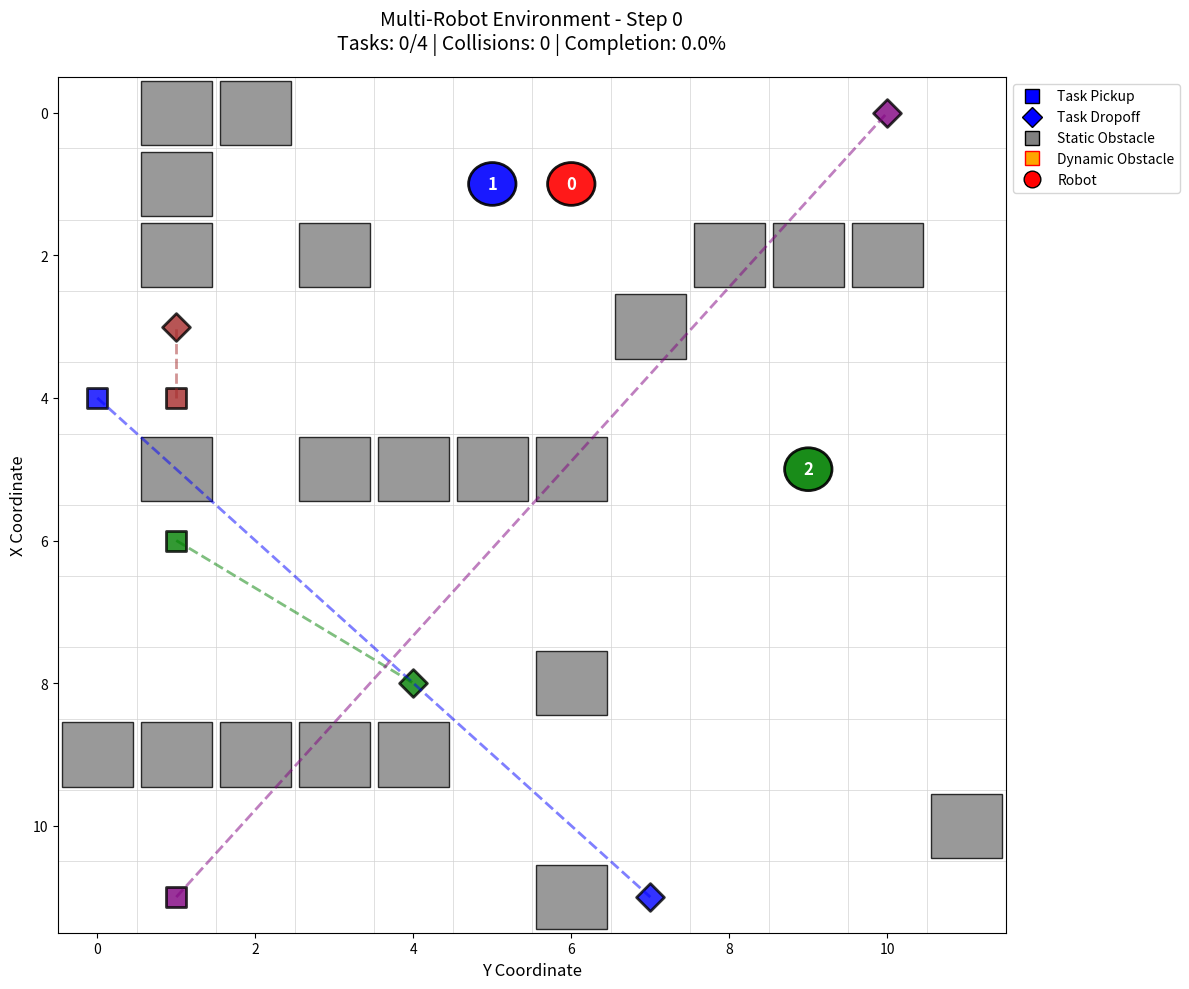
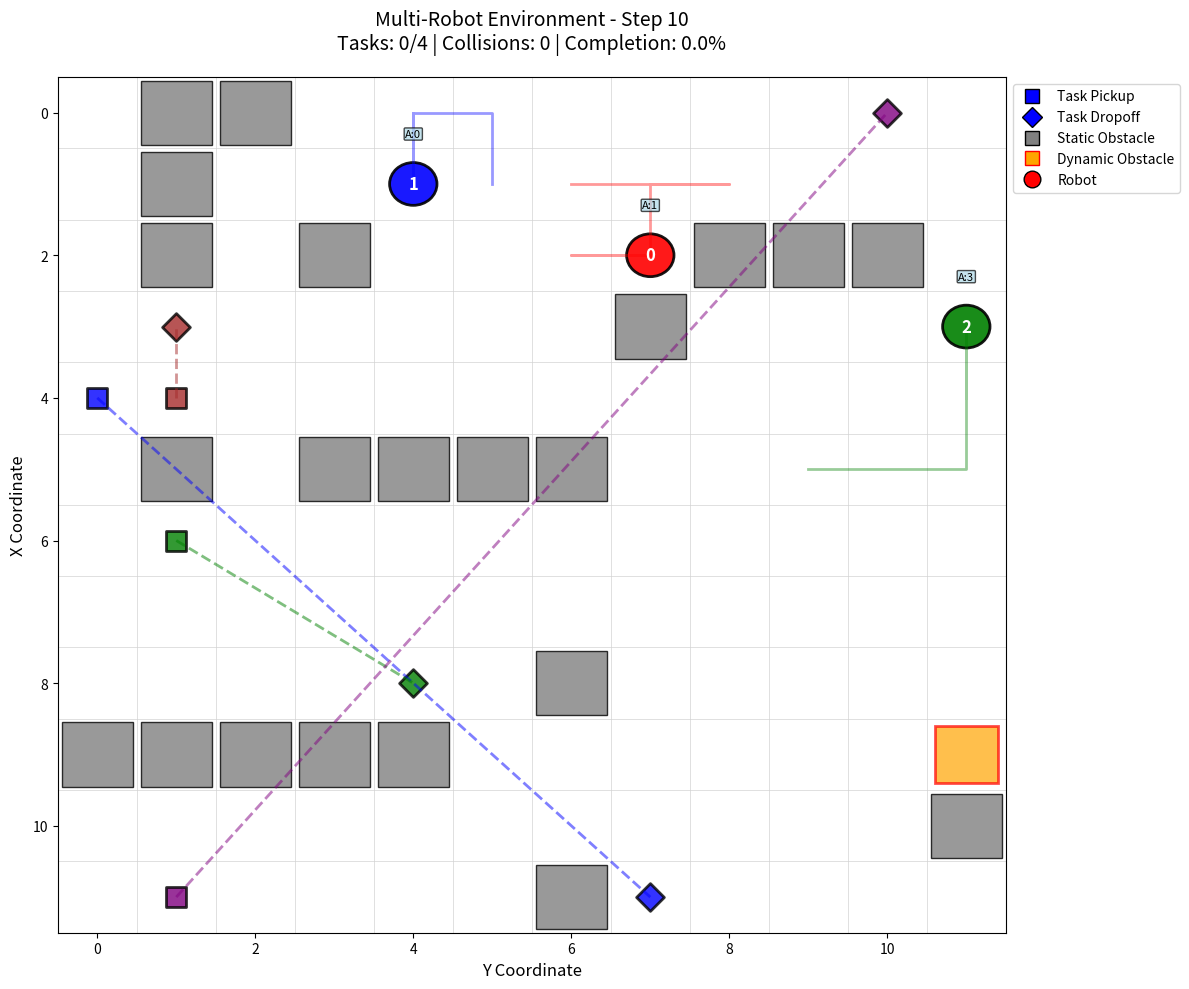

Here is the Python script that generated these plots, in order:
import numpy as np
import matplotlib.pyplot as plt
import matplotlib.patches as patches
from matplotlib.animation import FuncAnimation
import random
import json
from collections import defaultdict, deque
from typing import List, Tuple, Dict, Optional
import time

class MultiRobotEnvironment:
    """
    Standalone Multi-Robot Environment for Path Planning Testing
    
    This environment can be used with any algorithm (Q-learning, DQN, A*, Hungarian, etc.)
    by implementing the action interface.
    """
    
    def __init__(self, grid_size=(15, 15), num_robots=3, num_tasks=5, seed=None):
        """
        Initialize the multi-robot environment
        
        Args:
            grid_size: Tuple of (rows, cols) for the grid
            num_robots: Number of robots in the environment
            num_tasks: Number of tasks (pickup-dropoff pairs)
            seed: Random seed for reproducible experiments
        """
        if seed is not None:
            random.seed(seed)
            np.random.seed(seed)
            
        self.grid_size = grid_size
        self.num_robots = num_robots
        self.num_tasks = num_tasks
        self.max_steps = 300  # Maximum steps per episode
        
        # Environment state
        self.robots = {}
        self.tasks = {}
        self.static_obstacles = set()
        self.dynamic_obstacles = {}
        self.completed_tasks = set()
        self.step_count = 0
        self.collision_count = 0
        self.total_distance_traveled = 0
        
        # Actions: 0=stay, 1=up, 2=right, 3=down, 4=left
        self.actions = [(0, 0), (-1, 0), (0, 1), (1, 0), (0, -1)]
        self.action_names = ['Stay', 'Up', 'Right', 'Down', 'Left']
        
        # History for visualization
        self.position_history = []
        self.collision_history = []
        
        self.reset()
        
        print("🏭 Multi-Robot Environment Initialized")
        print(f"   Grid Size: {self.grid_size}")
        print(f"   Robots: {self.num_robots}")
        print(f"   Tasks: {self.num_tasks}")
        print(f"   Max Steps: {self.max_steps}")
    
    def reset(self):
        """Reset environment to initial state"""
        self.step_count = 0
        self.collision_count = 0
        self.total_distance_traveled = 0
        self.completed_tasks = set()
        self.position_history = []
        self.collision_history = []
        
        # Generate static obstacles (walls, fixed machinery)
        self._generate_static_obstacles()
        
        # Initialize robots at random valid positions
        self.robots = {}
        occupied_positions = set()
        
        for i in range(self.num_robots):
            while True:
                pos = (random.randint(0, self.grid_size[0]-1), 
                       random.randint(0, self.grid_size[1]-1))
                if (pos not in self.static_obstacles and 
                    pos not in occupied_positions):
                    self.robots[i] = {
                        'position': pos,
                        'assigned_task': None,
                        'carrying_task': None,
                        'idle_time': 0,
                        'total_distance': 0,
                        'path_history': [pos]
                    }
                    occupied_positions.add(pos)
                    break
        
        # Generate tasks (pickup-dropoff pairs)
        self.tasks = {}
        for i in range(self.num_tasks):
            while True:
                pickup = (random.randint(0, self.grid_size[0]-1), 
                         random.randint(0, self.grid_size[1]-1))
                dropoff = (random.randint(0, self.grid_size[0]-1), 
                          random.randint(0, self.grid_size[1]-1))
                
                # Ensure task locations are valid and not occupied
                all_occupied = (occupied_positions | 
                               self.static_obstacles |
                               set([t['pickup'] for t in self.tasks.values()]) |
                               set([t['dropoff'] for t in self.tasks.values()]))
                
                if (pickup not in all_occupied and 
                    dropoff not in all_occupied and 
                    pickup != dropoff):
                    self.tasks[i] = {
                        'pickup': pickup,
                        'dropoff': dropoff,
                        'completed': False,
                        'assigned_to': None,
                        'priority': random.uniform(0.5, 2.0)  # Task priority
                    }
                    break
        
        # Generate dynamic obstacles (moving machinery)
        self._update_dynamic_obstacles()
        
        # Store initial state
        self.position_history.append(self._get_positions_snapshot())
        
        return self.get_state()
    
    def _generate_static_obstacles(self):
        """Generate static obstacles in the environment"""
        self.static_obstacles = set()
        
        # Create some wall-like obstacles
        num_walls = random.randint(2, 4)
        for _ in range(num_walls):
            # Random wall direction (horizontal or vertical)
            if random.random() < 0.5:
                # Horizontal wall
                row = random.randint(1, self.grid_size[0]-2)
                start_col = random.randint(0, self.grid_size[1]-4)
                length = random.randint(3, min(6, self.grid_size[1] - start_col))
                for col in range(start_col, start_col + length):
                    self.static_obstacles.add((row, col))
            else:
                # Vertical wall
                col = random.randint(1, self.grid_size[1]-2)
                start_row = random.randint(0, self.grid_size[0]-4)
                length = random.randint(3, min(6, self.grid_size[0] - start_row))
                for row in range(start_row, start_row + length):
                    self.static_obstacles.add((row, col))
        
        # Add some scattered obstacles
        num_scattered = random.randint(3, 8)
        for _ in range(num_scattered):
            while True:
                pos = (random.randint(0, self.grid_size[0]-1), 
                       random.randint(0, self.grid_size[1]-1))
                if pos not in self.static_obstacles:
                    self.static_obstacles.add(pos)
                    break
    
    def _update_dynamic_obstacles(self):
        """Update positions of dynamic obstacles (moving machinery)"""
        # Keep some existing dynamic obstacles and move them
        new_dynamic = {}
        for obs_id, old_pos in self.dynamic_obstacles.items():
            # 70% chance to keep moving, 30% chance to stop
            if random.random() < 0.7:
                # Try to move in a random direction
                moves = [(0, 1), (0, -1), (1, 0), (-1, 0), (0, 0)]
                for move in random.sample(moves, len(moves)):
                    new_pos = (old_pos[0] + move[0], old_pos[1] + move[1])
                    if (0 <= new_pos[0] < self.grid_size[0] and 
                        0 <= new_pos[1] < self.grid_size[1] and
                        new_pos not in self.static_obstacles):
                        new_dynamic[obs_id] = new_pos
                        break
                else:
                    new_dynamic[obs_id] = old_pos  # Stay in place if can't move
        
        # Add new dynamic obstacles occasionally
        if len(new_dynamic) < 3 and random.random() < 0.3:
            attempts = 10
            while attempts > 0:
                pos = (random.randint(0, self.grid_size[0]-1), 
                       random.randint(0, self.grid_size[1]-1))
                if (pos not in self.static_obstacles and 
                    pos not in new_dynamic.values() and
                    pos not in [r['position'] for r in self.robots.values()]):
                    new_id = max(new_dynamic.keys(), default=-1) + 1
                    new_dynamic[new_id] = pos
                    break
                attempts -= 1
        
        self.dynamic_obstacles = new_dynamic
    
    def get_state(self):
        """Get current complete state of the environment"""
        return {
            'robots': {k: v.copy() for k, v in self.robots.items()},
            'tasks': {k: v.copy() for k, v in self.tasks.items()},
            'static_obstacles': self.static_obstacles.copy(),
            'dynamic_obstacles': self.dynamic_obstacles.copy(),
            'step_count': self.step_count,
            'completed_tasks': self.completed_tasks.copy(),
            'grid_size': self.grid_size,
            'collision_count': self.collision_count
        }
    
    def get_robot_observation(self, robot_id):
        """Get observation for a specific robot (partial observability)"""
        if robot_id not in self.robots:
            return None
        
        robot = self.robots[robot_id]
        robot_pos = robot['position']
        
        # Observable range (5x5 area around robot)
        obs_range = 2
        local_obstacles = []
        local_robots = []
        
        for dx in range(-obs_range, obs_range + 1):
            for dy in range(-obs_range, obs_range + 1):
                check_pos = (robot_pos[0] + dx, robot_pos[1] + dy)
                if (0 <= check_pos[0] < self.grid_size[0] and 
                    0 <= check_pos[1] < self.grid_size[1]):
                    
                    # Check for obstacles
                    if (check_pos in self.static_obstacles or 
                        check_pos in self.dynamic_obstacles.values()):
                        local_obstacles.append((dx, dy))
                    
                    # Check for other robots
                    for other_id, other_robot in self.robots.items():
                        if other_id != robot_id and other_robot['position'] == check_pos:
                            local_robots.append((dx, dy, other_id))
        
        # Get assigned task info
        task_info = None
        if robot['assigned_task'] is not None:
            task = self.tasks[robot['assigned_task']]
            target = task['pickup'] if robot['carrying_task'] is None else task['dropoff']
            task_info = {
                'target': target,
                'distance': self._manhattan_distance(robot_pos, target),
                'carrying': robot['carrying_task'] is not None
            }
        
        return {
            'position': robot_pos,
            'local_obstacles': local_obstacles,
            'local_robots': local_robots,
            'task_info': task_info,
            'grid_size': self.grid_size
        }
    
    def step(self, actions_dict):
        """
        Execute one step in the environment
        
        Args:
            actions_dict: Dict {robot_id: action} where action is 0-4
                         0=stay, 1=up, 2=right, 3=down, 4=left
        
        Returns:
            tuple: (next_state, rewards_dict, done, info)
        """
        self.step_count += 1
        
        # Store old positions for collision detection and distance calculation
        old_positions = {robot_id: robot['position'] for robot_id, robot in self.robots.items()}
        
        # Execute actions for all robots
        for robot_id, action in actions_dict.items():
            if robot_id in self.robots and 0 <= action <= 4:
                self._execute_robot_action(robot_id, action)
        
        # Update dynamic obstacles every 8 steps
        if self.step_count % 8 == 0:
            self._update_dynamic_obstacles()
        
        # Check for collisions
        collision_occurred = self._check_collisions(old_positions)
        if collision_occurred:
            self.collision_history.append(self.step_count)
        
        # Handle task assignments and completions
        self._handle_tasks()
        
        # Calculate rewards
        rewards = self._calculate_rewards(old_positions)
        
        # Update position history
        self.position_history.append(self._get_positions_snapshot())
        
        # Check if episode is done
        done = self._check_done()
        
        # Additional info
        info = {
            'collisions_this_step': collision_occurred,
            'tasks_completed': len(self.completed_tasks),
            'total_tasks': self.num_tasks
        }
        
        return self.get_state(), rewards, done, info
    
    def _execute_robot_action(self, robot_id, action):
        """Execute action for a specific robot"""
        robot = self.robots[robot_id]
        old_pos = robot['position']
        
        # Get new position based on action
        dx, dy = self.actions[action]
        new_x = max(0, min(self.grid_size[0]-1, old_pos[0] + dx))
        new_y = max(0, min(self.grid_size[1]-1, old_pos[1] + dy))
        new_pos = (new_x, new_y)
        
        # Check if new position is valid (not an obstacle)
        if (new_pos not in self.static_obstacles and 
            new_pos not in self.dynamic_obstacles.values()):
            robot['position'] = new_pos
            robot['path_history'].append(new_pos)
            
            # Calculate distance traveled
            if new_pos != old_pos:
                distance = np.sqrt((new_pos[0] - old_pos[0])**2 + (new_pos[1] - old_pos[1])**2)
                robot['total_distance'] += distance
                self.total_distance_traveled += distance
                robot['idle_time'] = 0  # Reset idle time when moving
            else:
                robot['idle_time'] += 1
        else:
            # Can't move, increase idle time
            robot['idle_time'] += 1
    
    def _check_collisions(self, old_positions):
        """Check for robot-robot collisions"""
        collision_occurred = False
        current_positions = [robot['position'] for robot in self.robots.values()]
        
        # Check for multiple robots at same position
        if len(current_positions) != len(set(current_positions)):
            self.collision_count += 1
            collision_occurred = True
        
        # Check for robots swapping positions
        robot_ids = list(self.robots.keys())
        for i in range(len(robot_ids)):
            for j in range(i+1, len(robot_ids)):
                robot1_id, robot2_id = robot_ids[i], robot_ids[j]
                old_pos1, old_pos2 = old_positions[robot1_id], old_positions[robot2_id]
                new_pos1, new_pos2 = self.robots[robot1_id]['position'], self.robots[robot2_id]['position']
                
                if old_pos1 == new_pos2 and old_pos2 == new_pos1:
                    self.collision_count += 1
                    collision_occurred = True
        
        return collision_occurred
    
    def _handle_tasks(self):
        """Handle task assignments and completions"""
        # Assign tasks to robots that don't have tasks
        for robot_id, robot in self.robots.items():
            if robot['assigned_task'] is None and robot['carrying_task'] is None:
                # Find unassigned tasks
                available_tasks = [tid for tid, task in self.tasks.items() 
                                 if not task['completed'] and task['assigned_to'] is None]
                
                if available_tasks:
                    robot_pos = robot['position']
                    # Choose task based on distance and priority
                    def task_score(tid):
                        task = self.tasks[tid]
                        distance = self._manhattan_distance(robot_pos, task['pickup'])
                        return task['priority'] / (distance + 1)  # Higher priority, lower distance = higher score
                    
                    best_task = max(available_tasks, key=task_score)
                    robot['assigned_task'] = best_task
                    self.tasks[best_task]['assigned_to'] = robot_id
        
        # Check if robots reached pickup locations
        for robot_id, robot in self.robots.items():
            if robot['assigned_task'] is not None and robot['carrying_task'] is None:
                task = self.tasks[robot['assigned_task']]
                if robot['position'] == task['pickup']:
                    robot['carrying_task'] = robot['assigned_task']
                    robot['assigned_task'] = None
        
        # Check if robots reached dropoff locations
        for robot_id, robot in self.robots.items():
            if robot['carrying_task'] is not None:
                task = self.tasks[robot['carrying_task']]
                if robot['position'] == task['dropoff']:
                    task['completed'] = True
                    self.completed_tasks.add(robot['carrying_task'])
                    robot['carrying_task'] = None
    
    def _calculate_rewards(self, old_positions):
        """Calculate rewards for each robot"""
        rewards = {}
        
        for robot_id, robot in self.robots.items():
            reward = 0
            
            # Large reward for completing a task
            if robot_id in old_positions:  # Make sure robot existed in previous step
                old_carrying = any(task['assigned_to'] == robot_id and task['completed'] 
                                 for task in self.tasks.values())
                if robot['carrying_task'] is None and old_carrying:
                    reward += 100
            
            # Reward for moving towards assigned task
            if robot['assigned_task'] is not None:
                task = self.tasks[robot['assigned_task']]
                target = task['pickup'] if robot['carrying_task'] is None else task['dropoff']
                distance_to_target = self._manhattan_distance(robot['position'], target)
                reward += max(0, 15 - distance_to_target)
            
            # Reward for picking up a task
            if (robot['carrying_task'] is not None and 
                robot_id in old_positions and 
                robot['position'] == old_positions[robot_id]):  # Just picked up
                reward += 50
            
            # Small penalty for each step to encourage efficiency
            reward -= 1
            
            # Penalty for being idle
            reward -= robot['idle_time'] * 0.5
            
            # Penalty for collisions (shared penalty)
            if self.collision_count > 0:
                reward -= 5
            
            rewards[robot_id] = reward
        
        return rewards
    
    def _manhattan_distance(self, pos1, pos2):
        """Calculate Manhattan distance between two positions"""
        return abs(pos1[0] - pos2[0]) + abs(pos1[1] - pos2[1])
    
    def _check_done(self):
        """Check if episode should end"""
        all_tasks_completed = all(task['completed'] for task in self.tasks.values())
        max_steps_reached = self.step_count >= self.max_steps
        return all_tasks_completed or max_steps_reached
    
    def _get_positions_snapshot(self):
        """Get current positions for history tracking"""
        return {
            'step': self.step_count,
            'robots': {rid: robot['position'] for rid, robot in self.robots.items()},
            'dynamic_obstacles': self.dynamic_obstacles.copy(),
            'completed_tasks': len(self.completed_tasks)
        }
    
    def get_metrics(self):
        """Get comprehensive evaluation metrics"""
        completed_count = len(self.completed_tasks)
        completion_rate = completed_count / self.num_tasks if self.num_tasks > 0 else 0
        
        avg_path_length = np.mean([robot['total_distance'] for robot in self.robots.values()])
        max_path_length = max([robot['total_distance'] for robot in self.robots.values()])
        avg_idle_time = np.mean([robot['idle_time'] for robot in self.robots.values()])
        
        throughput = completed_count / self.step_count if self.step_count > 0 else 0
        
        # Calculate path efficiency (ratio of straight-line distance to actual path)
        path_efficiencies = []
        for robot in self.robots.values():
            if len(robot['path_history']) > 1:
                straight_line = self._manhattan_distance(robot['path_history'][0], robot['path_history'][-1])
                actual_path = robot['total_distance']
                if actual_path > 0:
                    efficiency = straight_line / actual_path
                    path_efficiencies.append(efficiency)
        
        avg_path_efficiency = np.mean(path_efficiencies) if path_efficiencies else 0
        
        return {
            'task_completion_rate': completion_rate,
            'completed_tasks': completed_count,
            'total_tasks': self.num_tasks,
            'collision_count': self.collision_count,
            'collision_rate': self.collision_count / self.step_count if self.step_count > 0 else 0,
            'avg_path_length': avg_path_length,
            'max_path_length': max_path_length,
            'total_distance': self.total_distance_traveled,
            'avg_idle_time': avg_idle_time,
            'throughput': throughput,
            'avg_path_efficiency': avg_path_efficiency,
            'total_steps': self.step_count,
            'success': completion_rate > 0.8 and self.collision_count < 5
        }
    
    def render(self, save_path=None, show_paths=True, figsize=(12, 10)):
        """Render current state of the environment"""
        plt.figure(figsize=figsize)
        ax = plt.gca()
        
        # Draw grid
        for i in range(self.grid_size[0] + 1):
            plt.axhline(y=i-0.5, color='lightgray', linewidth=0.5)
        for j in range(self.grid_size[1] + 1):
            plt.axvline(x=j-0.5, color='lightgray', linewidth=0.5)
        
        # Draw static obstacles
        for obs in self.static_obstacles:
            rect = patches.Rectangle((obs[1]-0.45, obs[0]-0.45), 0.9, 0.9, 
                                   linewidth=1, edgecolor='black', facecolor='gray', alpha=0.8)
            ax.add_patch(rect)
        
        # Draw dynamic obstacles
        for obs in self.dynamic_obstacles.values():
            rect = patches.Rectangle((obs[1]-0.4, obs[0]-0.4), 0.8, 0.8, 
                                   linewidth=2, edgecolor='red', facecolor='orange', alpha=0.7)
            ax.add_patch(rect)
        
        # Draw tasks
        task_colors = ['blue', 'green', 'purple', 'brown', 'pink', 'cyan', 'magenta', 'lime']
        for i, (task_id, task) in enumerate(self.tasks.items()):
            color = task_colors[i % len(task_colors)]
            alpha = 0.3 if task['completed'] else 0.8
            
            # Pickup location (square)
            plt.scatter(task['pickup'][1], task['pickup'][0], s=200, c=color, 
                       marker='s', alpha=alpha, edgecolors='black', linewidth=2)
            # Dropoff location (diamond)
            plt.scatter(task['dropoff'][1], task['dropoff'][0], s=200, c=color, 
                       marker='D', alpha=alpha, edgecolors='black', linewidth=2)
            
            if not task['completed']:
                # Draw line connecting pickup to dropoff
                plt.plot([task['pickup'][1], task['dropoff'][1]], 
                        [task['pickup'][0], task['dropoff'][0]], 
                        '--', color=color, alpha=0.5, linewidth=2)
        
        # Draw robot paths
        robot_colors = ['red', 'blue', 'green', 'orange', 'purple', 'brown', 'pink', 'cyan']
        if show_paths:
            for i, (robot_id, robot) in enumerate(self.robots.items()):
                color = robot_colors[i % len(robot_colors)]
                if len(robot['path_history']) > 1:
                    path_y = [pos[1] for pos in robot['path_history']]
                    path_x = [pos[0] for pos in robot['path_history']]
                    plt.plot(path_y, path_x, '-', color=color, alpha=0.4, linewidth=2)
        
        # Draw robots
        for i, (robot_id, robot) in enumerate(self.robots.items()):
            color = robot_colors[i % len(robot_colors)]
            pos = robot['position']
            
            # Robot circle
            circle = patches.Circle((pos[1], pos[0]), 0.3, 
                                  facecolor=color, edgecolor='black', linewidth=2, alpha=0.9)
            ax.add_patch(circle)
            
            # Robot ID
            plt.text(pos[1], pos[0], str(robot_id), ha='center', va='center', 
                    fontweight='bold', color='white', fontsize=12)
            
            # Show what robot is carrying/assigned to
            if robot['carrying_task'] is not None:
                plt.text(pos[1], pos[0]-0.7, f"C:{robot['carrying_task']}", 
                        ha='center', va='center', fontsize=8, 
                        bbox=dict(boxstyle="round,pad=0.1", facecolor='yellow', alpha=0.7))
            elif robot['assigned_task'] is not None:
                plt.text(pos[1], pos[0]-0.7, f"A:{robot['assigned_task']}", 
                        ha='center', va='center', fontsize=8,
                        bbox=dict(boxstyle="round,pad=0.1", facecolor='lightblue', alpha=0.7))
        
        # Set limits and labels
        plt.xlim(-0.5, self.grid_size[1] - 0.5)
        plt.ylim(-0.5, self.grid_size[0] - 0.5)
        plt.gca().invert_yaxis()
        
        # Title with current metrics
        metrics = self.get_metrics()
        plt.title(f'Multi-Robot Environment - Step {self.step_count}\n'
                 f'Tasks: {metrics["completed_tasks"]}/{metrics["total_tasks"]} | '
                 f'Collisions: {metrics["collision_count"]} | '
                 f'Completion: {metrics["task_completion_rate"]:.1%}',
                 fontsize=14, pad=20)
        
        plt.xlabel('Y Coordinate', fontsize=12)
        plt.ylabel('X Coordinate', fontsize=12)
        
        # Legend
        legend_elements = [
            plt.Line2D([0], [0], marker='s', color='w', markerfacecolor='blue', 
                      markersize=10, label='Task Pickup', markeredgecolor='black'),
            plt.Line2D([0], [0], marker='D', color='w', markerfacecolor='blue', 
                      markersize=10, label='Task Dropoff', markeredgecolor='black'),
            plt.Line2D([0], [0], marker='s', color='w', markerfacecolor='gray', 
                      markersize=10, label='Static Obstacle', markeredgecolor='black'),
            plt.Line2D([0], [0], marker='s', color='w', markerfacecolor='orange', 
                      markersize=10, label='Dynamic Obstacle', markeredgecolor='red'),
            plt.Line2D([0], [0], marker='o', color='w', markerfacecolor='red', 
                      markersize=12, label='Robot', markeredgecolor='black')
        ]
        plt.legend(handles=legend_elements, loc='upper left', bbox_to_anchor=(1, 1))
        
        plt.tight_layout()
        
        if save_path:
            plt.savefig(save_path, dpi=300, bbox_inches='tight')
            print(f"Environment visualization saved to {save_path}")
        
        plt.show()
    
    def run_interactive_demo(self, manual_control=False):
        """
        Run an interactive demo of the environment
        
        Args:
            manual_control: If True, allows manual control of robots via keyboard
        """
        print("🎮 Starting Interactive Demo")
        print("="*50)
        
        if manual_control:
            print("Manual Control Mode:")
            print("  Robot 0: WASD keys (W=up, A=left, S=down, D=right, Q=stay)")
            print("  Robot 1: Arrow keys (↑=up, ←=left, ↓=down, →=right, Space=stay)")
            print("  Other robots: Random actions")
            print("  Press Enter to step, 'quit' to exit")
        else:
            print("Automatic Demo Mode:")
            print("  All robots take random actions")
            print("  Press Enter to step, 'quit' to exit")
        
        print("="*50)
        
        step = 0
        while not self._check_done() and step < 100:
            print(f"\n--- Step {step} ---")
            
            # Display current environment
            self.render(show_paths=False)
            
            # Get actions
            actions = {}
            if manual_control:
                # Manual control for robot 0 and 1
                print("Enter actions for robots:")
                for robot_id in range(min(2, self.num_robots)):
                    while True:
                        action_input = input(f"Robot {robot_id} action (0-4 or WASD): ").strip().lower()
                        if action_input in ['quit', 'q']:
                            return
                        
                        # Convert input to action
                        action_map = {
                            '0': 0, 'q': 0, ' ': 0,  # Stay
                            '1': 1, 'w': 1, '↑': 1,   # Up
                            '2': 2, 'd': 2, '→': 2,   # Right
                            '3': 3, 's': 3, '↓': 3,   # Down
                            '4': 4, 'a': 4, '←': 4    # Left
                        }
                        
                        if action_input in action_map:
                            actions[robot_id] = action_map[action_input]
                            break
                        else:
                            print("Invalid action! Use 0-4 or WASD")
                
                # Random actions for remaining robots
                for robot_id in range(2, self.num_robots):
                    actions[robot_id] = random.randint(0, 4)
                    
            else:
                # Random actions for all robots
                for robot_id in self.robots.keys():
                    actions[robot_id] = random.randint(0, 4)
                
                # Wait for user input to continue
                user_input = input("Press Enter to continue or 'quit' to exit: ").strip().lower()
                if user_input in ['quit', 'q']:
                    return
            
            # Execute step
            state, rewards, done, info = self.step(actions)
            
            # Print step information
            print(f"Actions taken: {[(rid, self.action_names[action]) for rid, action in actions.items()]}")
            print(f"Rewards: {rewards}")
            print(f"Completed tasks: {info['tasks_completed']}/{info['total_tasks']}")
            
            if info['collisions_this_step']:
                print("⚠️  Collision detected!")
            
            step += 1
            
            if done:
                print(f"\n🏁 Episode finished after {step} steps!")
                final_metrics = self.get_metrics()
                print("Final Results:")
                print(f"  Task completion rate: {final_metrics['task_completion_rate']:.1%}")
                print(f"  Total collisions: {final_metrics['collision_count']}")
                print(f"  Average path length: {final_metrics['avg_path_length']:.2f}")
                print(f"  Success: {final_metrics['success']}")
                break
        
        # Final render
        self.render(show_paths=True)
    
    def benchmark_random_policy(self, episodes=10):
        """
        Benchmark the environment using random policy
        
        Args:
            episodes: Number of episodes to run
            
        Returns:
            dict: Aggregated metrics across episodes
        """
        print(f"🧪 Running benchmark with random policy ({episodes} episodes)")
        print("="*60)
        
        all_metrics = []
        
        for episode in range(episodes):
            print(f"\nEpisode {episode + 1}/{episodes}")
            
            # Reset environment
            self.reset()
            
            # Run episode with random actions
            done = False
            step_count = 0
            while not done and step_count < self.max_steps:
                # Random actions for all robots
                actions = {robot_id: random.randint(0, 4) for robot_id in self.robots.keys()}
                
                # Step environment
                state, rewards, done, info = self.step(actions)
                step_count += 1
                
                # Print progress every 50 steps
                if step_count % 50 == 0:
                    print(f"  Step {step_count}: {info['tasks_completed']}/{info['total_tasks']} tasks completed")
            
            # Get episode metrics
            metrics = self.get_metrics()
            all_metrics.append(metrics)
            
            print(f"  Episode {episode + 1} Results:")
            print(f"    Completion rate: {metrics['task_completion_rate']:.1%}")
            print(f"    Collisions: {metrics['collision_count']}")
            print(f"    Steps: {metrics['total_steps']}")
            print(f"    Success: {'✅' if metrics['success'] else '❌'}")
        
        # Aggregate results
        avg_metrics = {}
        for key in all_metrics[0].keys():
            if isinstance(all_metrics[0][key], (int, float)):
                avg_metrics[f'avg_{key}'] = np.mean([m[key] for m in all_metrics])
                avg_metrics[f'std_{key}'] = np.std([m[key] for m in all_metrics])
        
        # Success rate
        success_count = sum(1 for m in all_metrics if m['success'])
        avg_metrics['success_rate'] = success_count / episodes
        
        print(f"\n📊 Benchmark Results (Random Policy, {episodes} episodes)")
        print("="*60)
        print(f"Success Rate: {avg_metrics['success_rate']:.1%}")
        print(f"Avg Task Completion: {avg_metrics['avg_task_completion_rate']:.1%} ± {avg_metrics['std_task_completion_rate']:.1%}")
        print(f"Avg Collisions: {avg_metrics['avg_collision_count']:.1f} ± {avg_metrics['std_collision_count']:.1f}")
        print(f"Avg Steps: {avg_metrics['avg_total_steps']:.1f} ± {avg_metrics['std_total_steps']:.1f}")
        print(f"Avg Path Efficiency: {avg_metrics['avg_avg_path_efficiency']:.3f} ± {avg_metrics['std_avg_path_efficiency']:.3f}")
        
        return avg_metrics, all_metrics
    
    def save_configuration(self, filepath):
        """Save current environment configuration to JSON file"""
        config = {
            'grid_size': self.grid_size,
            'num_robots': self.num_robots,
            'num_tasks': self.num_tasks,
            'max_steps': self.max_steps,
            'robots': {k: v.copy() for k, v in self.robots.items()},
            'tasks': {k: v.copy() for k, v in self.tasks.items()},
            'static_obstacles': list(self.static_obstacles),
            'dynamic_obstacles': {k: v for k, v in self.dynamic_obstacles.items()}
        }
        
        # Convert tuples to lists for JSON serialization
        for robot in config['robots'].values():
            robot['position'] = list(robot['position'])
            robot['path_history'] = [list(pos) for pos in robot['path_history']]
        
        for task in config['tasks'].values():
            task['pickup'] = list(task['pickup'])
            task['dropoff'] = list(task['dropoff'])
        
        config['static_obstacles'] = [list(pos) for pos in config['static_obstacles']]
        config['dynamic_obstacles'] = {k: list(v) for k, v in config['dynamic_obstacles'].items()}
        
        with open(filepath, 'w') as f:
            json.dump(config, f, indent=2)
        
        print(f"Environment configuration saved to {filepath}")
    
    def load_configuration(self, filepath):
        """Load environment configuration from JSON file"""
        with open(filepath, 'r') as f:
            config = json.load(f)
        
        # Restore environment parameters
        self.grid_size = tuple(config['grid_size'])
        self.num_robots = config['num_robots']
        self.num_tasks = config['num_tasks']
        self.max_steps = config['max_steps']
        
        # Restore state
        self.robots = {}
        for k, v in config['robots'].items():
            self.robots[int(k)] = {
                'position': tuple(v['position']),
                'assigned_task': v['assigned_task'],
                'carrying_task': v['carrying_task'],
                'idle_time': v['idle_time'],
                'total_distance': v['total_distance'],
                'path_history': [tuple(pos) for pos in v['path_history']]
            }
        
        self.tasks = {}
        for k, v in config['tasks'].items():
            self.tasks[int(k)] = {
                'pickup': tuple(v['pickup']),
                'dropoff': tuple(v['dropoff']),
                'completed': v['completed'],
                'assigned_to': v['assigned_to'],
                'priority': v['priority']
            }
        
        self.static_obstacles = set(tuple(pos) for pos in config['static_obstacles'])
        self.dynamic_obstacles = {int(k): tuple(v) for k, v in config['dynamic_obstacles'].items()}
        
        # Reset counters
        self.step_count = 0
        self.collision_count = 0
        self.total_distance_traveled = 0
        self.completed_tasks = set()
        self.position_history = []
        self.collision_history = []
        
        print(f"Environment configuration loaded from {filepath}")
    
    def create_animation(self, save_path="robot_animation.gif", interval=500, max_frames=100):
        """
        Create an animated visualization of robot movements
        
        Args:
            save_path: Path to save the animation
            interval: Time between frames in milliseconds
            max_frames: Maximum number of frames to include
        """
        if len(self.position_history) < 2:
            print("Not enough position history to create animation. Run some steps first!")
            return
        
        print(f"🎬 Creating animation with {min(len(self.position_history), max_frames)} frames...")
        
        fig, ax = plt.subplots(figsize=(12, 10))
        
        # Limit frames for performance
        frames = min(len(self.position_history), max_frames)
        history_subset = self.position_history[:frames]
        
        def animate_frame(frame_idx):
            ax.clear()
            
            # Get current frame data
            frame_data = history_subset[frame_idx]
            
            # Draw grid
            for i in range(self.grid_size[0] + 1):
                ax.axhline(y=i-0.5, color='lightgray', linewidth=0.5)
            for j in range(self.grid_size[1] + 1):
                ax.axvline(x=j-0.5, color='lightgray', linewidth=0.5)
            
            # Draw static obstacles
            for obs in self.static_obstacles:
                rect = patches.Rectangle((obs[1]-0.45, obs[0]-0.45), 0.9, 0.9, 
                                       linewidth=1, edgecolor='black', facecolor='gray', alpha=0.8)
                ax.add_patch(rect)
            
            # Draw dynamic obstacles for this frame
            for obs in frame_data['dynamic_obstacles'].values():
                rect = patches.Rectangle((obs[1]-0.4, obs[0]-0.4), 0.8, 0.8, 
                                       linewidth=2, edgecolor='red', facecolor='orange', alpha=0.7)
                ax.add_patch(rect)
            
            # Draw tasks
            task_colors = ['blue', 'green', 'purple', 'brown', 'pink', 'cyan', 'magenta', 'lime']
            completed_tasks_at_frame = frame_data['completed_tasks']
            
            for i, (task_id, task) in enumerate(self.tasks.items()):
                color = task_colors[i % len(task_colors)]
                alpha = 0.3 if task_id in self.completed_tasks else 0.8
                
                # Pickup location (square)
                ax.scatter(task['pickup'][1], task['pickup'][0], s=200, c=color, 
                          marker='s', alpha=alpha, edgecolors='black', linewidth=2)
                # Dropoff location (diamond)
                ax.scatter(task['dropoff'][1], task['dropoff'][0], s=200, c=color, 
                          marker='D', alpha=alpha, edgecolors='black', linewidth=2)
            
            # Draw robot trails (fade over time)
            robot_colors = ['red', 'blue', 'green', 'orange', 'purple', 'brown', 'pink', 'cyan']
            trail_length = 10
            
            for i, robot_id in enumerate(frame_data['robots'].keys()):
                color = robot_colors[i % len(robot_colors)]
                
                # Draw trail
                trail_positions = []
                for prev_frame_idx in range(max(0, frame_idx - trail_length), frame_idx):
                    if robot_id in history_subset[prev_frame_idx]['robots']:
                        trail_positions.append(history_subset[prev_frame_idx]['robots'][robot_id])
                
                if len(trail_positions) > 1:
                    trail_y = [pos[1] for pos in trail_positions]
                    trail_x = [pos[0] for pos in trail_positions]
                    ax.plot(trail_y, trail_x, '-', color=color, alpha=0.3, linewidth=2)
            
            # Draw robots at current positions
            for i, (robot_id, pos) in enumerate(frame_data['robots'].items()):
                color = robot_colors[i % len(robot_colors)]
                
                # Robot circle
                circle = patches.Circle((pos[1], pos[0]), 0.3, 
                                      facecolor=color, edgecolor='black', linewidth=2, alpha=0.9)
                ax.add_patch(circle)
                
                # Robot ID
                ax.text(pos[1], pos[0], str(robot_id), ha='center', va='center', 
                       fontweight='bold', color='white', fontsize=12)
            
            # Set limits and labels
            ax.set_xlim(-0.5, self.grid_size[1] - 0.5)
            ax.set_ylim(-0.5, self.grid_size[0] - 0.5)
            ax.invert_yaxis()
            
            # Title
            ax.set_title(f'Multi-Robot Environment - Step {frame_data["step"]}\n'
                        f'Completed Tasks: {completed_tasks_at_frame}', 
                        fontsize=14, pad=20)
            
            ax.set_xlabel('Y Coordinate', fontsize=12)
            ax.set_ylabel('X Coordinate', fontsize=12)
        
        # Create animation
        anim = FuncAnimation(fig, animate_frame, frames=frames, interval=interval, repeat=True)
        
        # Save animation
        anim.save(save_path, writer='pillow')
        print(f"Animation saved to {save_path}")
        
        plt.show()


# Example usage and testing
if __name__ == "__main__":
    print("🚀 Multi-Robot Environment Framework")
    print("="*50)
    
    # Create environment
    env = MultiRobotEnvironment(grid_size=(12, 12), num_robots=3, num_tasks=4, seed=42)
    
    # Show initial state
    print("\n📸 Initial Environment State:")
    env.render(show_paths=False)
    
    # Run a few random steps
    print("\n🎲 Running 10 random steps...")
    for step in range(10):
        # Random actions
        actions = {robot_id: random.randint(0, 4) for robot_id in env.robots.keys()}
        state, rewards, done, info = env.step(actions)
        
        print(f"Step {step + 1}: Actions {actions}, Rewards {rewards}")
        if done:
            print("Episode completed!")
            break
    
    # Show final state
    print("\n📸 Final Environment State:")
    env.render(show_paths=True)
    
    # Show metrics
    print("\n📊 Environment Metrics:")
    metrics = env.get_metrics()
    for key, value in metrics.items():
        if isinstance(value, float):
            print(f"  {key}: {value:.3f}")
        else:
            print(f"  {key}: {value}")
    
    # Demonstrate interactive demo (uncomment to try)
    # env.run_interactive_demo(manual_control=False)
    
    # Demonstrate benchmark (uncomment to try)
    # env.benchmark_random_policy(episodes=5)
    
    print("\n✅ Framework demonstration complete!")
    print("💡 This environment is ready to be used with any path planning algorithm!")
